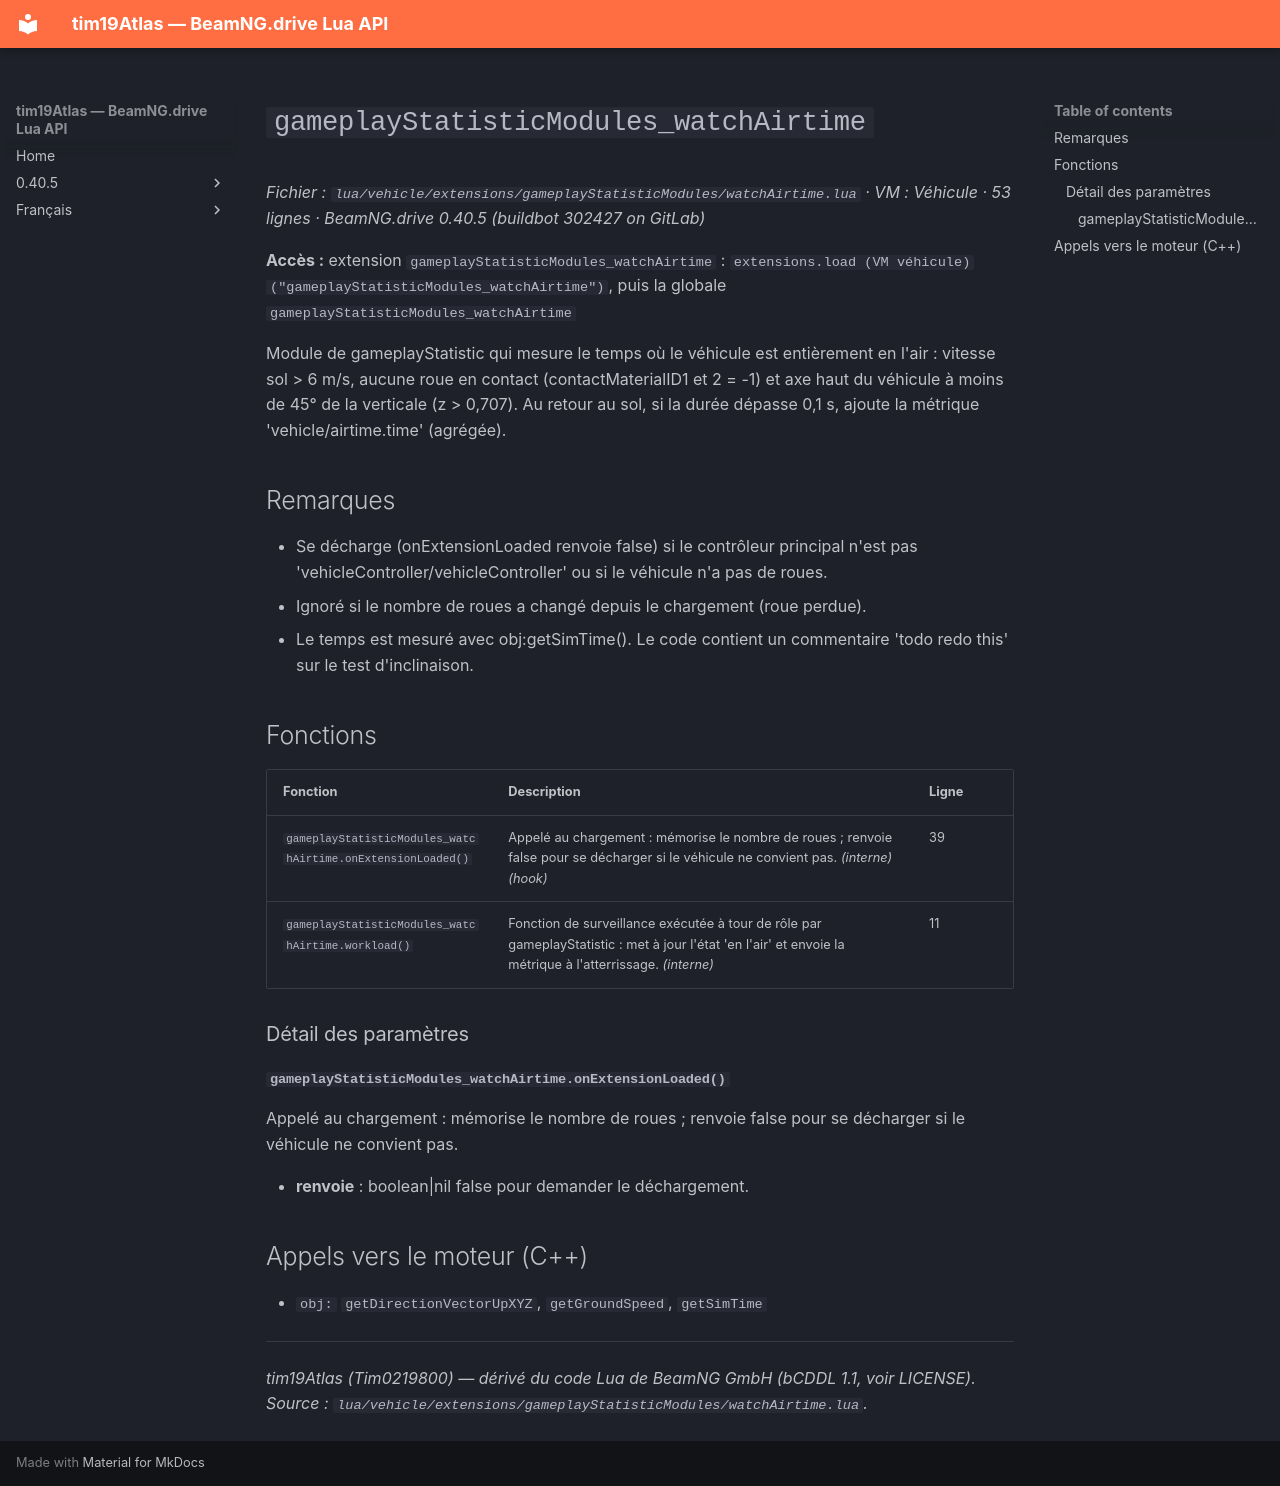

repository: Tim0219800/beamng-lua-atlas · page: fr/0.40.5/vehicle/extensions/gameplayStatisticModules/watchAirtime.html · generator: mkdocs

# `gameplayStatisticModules_watchAirtime`

*Fichier : `lua/vehicle/extensions/gameplayStatisticModules/watchAirtime.lua` · VM : Véhicule · 53 lignes · BeamNG.drive 0.40.5 (buildbot 302427 on GitLab)*

**Accès :** extension `gameplayStatisticModules_watchAirtime` : `extensions.load (VM véhicule)("gameplayStatisticModules_watchAirtime")`, puis la globale `gameplayStatisticModules_watchAirtime`

Module de gameplayStatistic qui mesure le temps où le véhicule est entièrement en l'air : vitesse sol > 6 m/s, aucune roue en contact (contactMaterialID1 et 2 = -1) et axe haut du véhicule à moins de 45° de la verticale (z > 0,707). Au retour au sol, si la durée dépasse 0,1 s, ajoute la métrique 'vehicle/airtime.time' (agrégée).

## Remarques

- Se décharge (onExtensionLoaded renvoie false) si le contrôleur principal n'est pas 'vehicleController/vehicleController' ou si le véhicule n'a pas de roues.
- Ignoré si le nombre de roues a changé depuis le chargement (roue perdue).
- Le temps est mesuré avec obj:getSimTime(). Le code contient un commentaire 'todo redo this' sur le test d'inclinaison.

## Fonctions

| Fonction | Description | Ligne |
|---|---|---|
| `gameplayStatisticModules_watchAirtime.onExtensionLoaded()` | Appelé au chargement : mémorise le nombre de roues ; renvoie false pour se décharger si le véhicule ne convient pas. *(interne)* *(hook)* | 39 |
| `gameplayStatisticModules_watchAirtime.workload()` | Fonction de surveillance exécutée à tour de rôle par gameplayStatistic : met à jour l'état 'en l'air' et envoie la métrique à l'atterrissage. *(interne)* | 11 |

### Détail des paramètres

#### `gameplayStatisticModules_watchAirtime.onExtensionLoaded()`

Appelé au chargement : mémorise le nombre de roues ; renvoie false pour se décharger si le véhicule ne convient pas.

- **renvoie** : boolean|nil false pour demander le déchargement.

## Appels vers le moteur (C++)

- `obj:` `getDirectionVectorUpXYZ`, `getGroundSpeed`, `getSimTime`

---
*tim19Atlas (Tim0219800) — dérivé du code Lua de BeamNG GmbH (bCDDL 1.1, voir LICENSE). Source : `lua/vehicle/extensions/gameplayStatisticModules/watchAirtime.lua`.*
